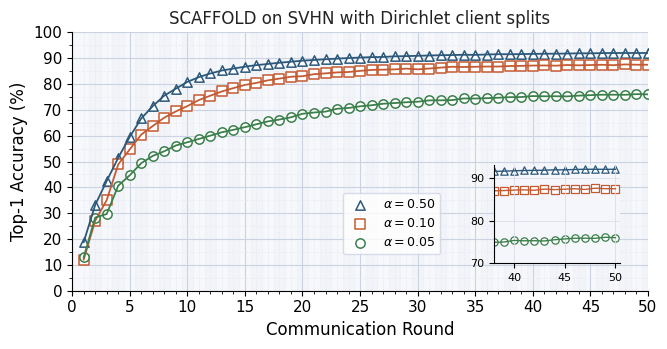
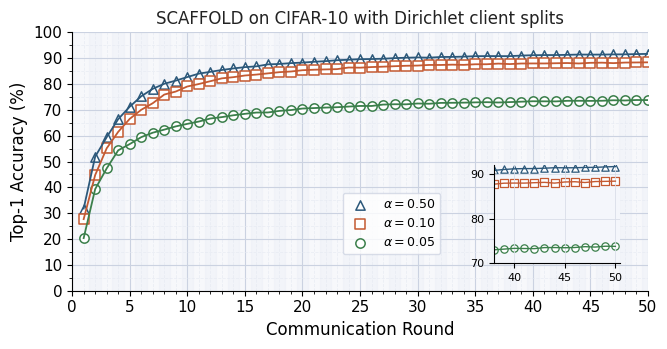
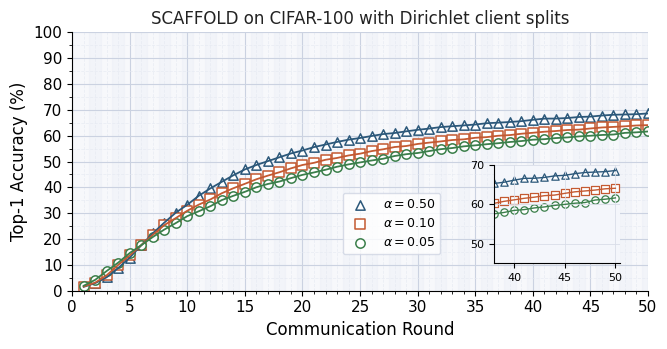

Write the Python code that produced these figures, in order.
import numpy as np
import matplotlib.pyplot as plt
import matplotlib as mpl
from matplotlib import ticker
from mpl_toolkits.axes_grid1.inset_locator import inset_axes

# ===========================================================
#  GENERIC PLOT FUNCTION
# ===========================================================
def make_plot(title, acc_a05, acc_a01, acc_a005, outfile, inset_ylim):

    rounds = np.arange(1, 51)

    mpl.rcParams["figure.dpi"] = 220
    mpl.rcParams["savefig.dpi"] = 220
    mpl.rcParams["font.family"] = "DejaVu Sans"
    mpl.rcParams["font.size"] = 11

    fig, ax = plt.subplots(figsize=(6.8, 3.6))
    ax.set_facecolor("#F7F8FB")

    for i in range(1, 51):
        if i % 2 == 0:
            ax.axvspan(i - 0.5, i + 0.5, color="#E9EDF7", alpha=0.35, zorder=0)

    ax.set_xlim(1, 50)
    ax.set_ylim(0, 100)

    ax.set_xticks(np.arange(0, 51, 5))
    ax.set_yticks(np.arange(0, 101, 10))

    ax.xaxis.set_minor_locator(ticker.MultipleLocator(1))
    ax.yaxis.set_minor_locator(ticker.MultipleLocator(5))

    ax.grid(which="major", color="#CBD2E1", lw=0.8)
    ax.grid(which="minor", color="#E5E9F2", lw=0.6, ls="--", alpha=0.7)
    ax.set_axisbelow(True)

    color_05  = "#3B7F4B"
    color_01  = "#C45A32"
    color_005 = "#2C587A"

    def plot_series(ax, x, y, color, marker, label):
        ax.plot(x, y, lw=1.3, color=color)
        ax.scatter(x, y, s=45, marker=marker,
                   facecolor="white", edgecolor=color, linewidth=1.1,
                   label=label)

    plot_series(ax, rounds, acc_a005, color_005, "^",  r"$\alpha{=}0.50$")
    plot_series(ax, rounds, acc_a01,  color_01,  "s", r"$\alpha{=}0.10$")
    plot_series(ax, rounds, acc_a05,  color_05,  "o", r"$\alpha{=}0.05$")

    axins = inset_axes(ax, width="22%", height="38%",
                       loc="lower right", borderpad=1.8)
    axins.set_facecolor("#F4F6FB")
    axins.set_xlim(38, 50.5)
    axins.set_ylim(*inset_ylim)
    axins.grid(which="major", color="#D9DDE8", lw=0.6)

    for y, c, m in [(acc_a005, color_005, "^"),
                    (acc_a01,  color_01,  "s"),
                    (acc_a05,  color_05,  "o")]:
        axins.plot(rounds, y, lw=1.0, color=c)
        axins.scatter(rounds, y, s=28, marker=m,
                      facecolor="white", edgecolor=c, linewidth=0.9)

    for spine in ["top", "right"]:
        axins.spines[spine].set_visible(False)

    axins.set_xticks([40, 45, 50])
    axins.tick_params(axis="both", labelsize=8)

    ax.set_title(title, fontsize=12, color="#222")
    ax.set_xlabel("Communication Round", fontsize=12)
    ax.set_ylabel("Top-1 Accuracy (%)", fontsize=12)

    for spine in ["top", "right"]:
        ax.spines[spine].set_visible(False)

    leg = ax.legend(frameon=True, fontsize=9,
                    loc="center right", bbox_to_anchor=(0.65, 0.26))
    leg.get_frame().set_facecolor("white")
    leg.get_frame().set_edgecolor("#D0D5E3")

    plt.tight_layout()
    plt.savefig(outfile, format="pdf", bbox_inches="tight")
    plt.show()


# ===========================================================
#  SCAFFOLD — SVHN
# ===========================================================

svhn_scaffold_a005 = np.array([
18.79,33.19,42.46,51.46,59.55,66.67,71.43,75.51,78.19,80.80,
82.68,84.07,85.23,85.98,86.70,87.31,87.76,88.23,88.63,89.03,
89.31,89.57,89.83,90.05,90.24,90.41,90.47,90.71,90.79,90.92,
91.03,91.15,91.21,91.31,91.28,91.42,91.54,91.52,91.57,91.65,
91.72,91.74,91.79,91.88,91.87,91.96,92.01,92.00,92.00,92.00
])

svhn_scaffold_a01 = np.array([
12.05,27.09,35.05,48.87,54.69,60.43,63.74,66.99,69.39,71.45,
73.79,75.48,77.13,78.41,79.65,80.43,81.43,82.09,82.82,83.02,
83.80,84.12,84.49,84.65,85.08,85.46,85.55,85.66,85.96,85.68,
85.99,86.35,86.68,86.58,86.67,86.76,86.76,86.97,87.02,87.14,
87.18,87.10,87.36,87.24,87.34,87.45,87.28,87.58,87.46,87.45
])

svhn_scaffold_a05 = np.array([
12.87,28.32,29.70,40.65,44.68,49.37,52.17,53.98,56.20,57.45,
58.73,60.01,61.33,62.27,63.30,64.42,65.53,66.24,67.12,68.48,
68.97,69.32,70.42,70.73,71.37,71.78,72.36,72.63,72.94,73.15,
73.66,73.69,73.77,74.42,74.39,74.51,74.69,74.91,74.96,75.34,
75.25,75.27,75.21,75.50,75.69,75.86,75.86,75.83,76.08,75.99
])

make_plot(
    "SCAFFOLD on SVHN with Dirichlet client splits",
    svhn_scaffold_a05,
    svhn_scaffold_a01,
    svhn_scaffold_a005,
    "scaffold_svhn.pdf",
    inset_ylim=(70, 93)
)


# ===========================================================
#  SCAFFOLD — CIFAR-10
# ===========================================================

cifar10_scaffold_a005 = np.array([
31.81,51.91,59.42,66.42,71.22,75.26,78.14,80.09,81.32,82.69,
84.02,84.71,85.43,86.03,86.53,86.84,87.60,87.76,88.08,88.29,
88.60,88.85,89.20,89.41,89.61,89.67,89.79,90.02,90.18,90.28,
90.20,90.46,90.49,90.60,90.77,90.81,90.80,90.79,91.00,91.15,
91.20,91.21,91.29,91.40,91.38,91.39,91.46,91.48,91.58,91.66
])

cifar10_scaffold_a01 = np.array([
27.71,44.79,55.13,61.50,66.52,70.03,72.57,75.92,77.09,79.04,
80.00,81.09,82.19,82.65,83.29,83.65,84.12,84.59,84.84,85.34,
85.53,85.65,85.76,86.38,86.32,86.56,86.71,86.89,87.06,87.14,
87.38,87.37,87.49,87.41,87.64,87.65,87.90,87.71,87.93,87.96,
87.95,88.04,88.12,87.95,88.20,88.26,88.08,88.30,88.34,88.39
])

cifar10_scaffold_a05 = np.array([
20.36,39.34,47.35,54.34,56.76,59.44,61.16,62.35,63.60,64.58,
65.48,66.65,67.19,67.90,68.46,68.96,68.99,69.60,69.92,70.51,
70.69,70.88,71.02,71.27,71.51,71.50,72.04,72.17,72.14,72.46,
72.36,72.69,72.73,72.79,72.89,72.97,72.85,73.00,73.16,73.33,
73.30,73.27,73.50,73.51,73.47,73.52,73.71,73.62,73.81,73.78
])

make_plot(
    "SCAFFOLD on CIFAR-10 with Dirichlet client splits",
    cifar10_scaffold_a05,
    cifar10_scaffold_a01,
    cifar10_scaffold_a005,
    "scaffold_cifar10.pdf",
    inset_ylim=(70, 92)
)


# ===========================================================
#  SCAFFOLD — CIFAR-100
# ===========================================================

cifar100_scaffold_a005 = np.array([
1.50,2.94,5.21,8.79,12.84,17.57,22.21,26.35,30.21,33.28,
36.76,39.59,42.17,44.68,46.95,48.66,50.16,51.65,53.13,54.26,
55.59,56.58,57.58,58.46,59.11,59.87,60.62,61.04,61.68,62.27,
62.76,63.33,63.66,63.97,64.32,64.82,65.05,65.30,65.62,66.14,
66.61,66.63,66.84,67.24,67.38,67.80,68.10,68.21,68.32,68.60
])

cifar100_scaffold_a01 = np.array([
1.63,3.12,5.98,9.98,13.68,17.65,21.59,25.40,28.12,30.96,
33.33,35.32,37.74,39.67,41.38,43.14,44.55,45.86,47.36,48.66,
49.50,50.68,51.38,52.35,53.04,54.03,54.73,55.61,56.00,56.80,
57.32,57.78,58.32,58.58,59.19,59.45,59.98,60.23,60.75,61.13,
61.53,61.81,62.20,62.35,62.79,63.18,63.40,63.63,63.95,64.09
])

cifar100_scaffold_a05 = np.array([
1.93,4.21,7.64,10.87,14.60,17.62,20.78,23.67,26.18,28.87,
30.77,32.69,35.09,36.73,38.28,40.05,41.32,42.27,43.58,44.84,
45.78,46.82,47.98,48.89,49.65,50.40,51.08,52.14,52.83,53.30,
54.05,54.78,55.22,55.87,56.26,56.70,57.09,57.56,57.92,58.45,
58.65,59.08,59.33,59.72,59.98,60.28,60.45,61.09,61.30,61.63
])

make_plot(
    "SCAFFOLD on CIFAR-100 with Dirichlet client splits",
    cifar100_scaffold_a05,
    cifar100_scaffold_a01,
    cifar100_scaffold_a005,
    "scaffold_cifar100.pdf",
    inset_ylim=(45, 70)
)
